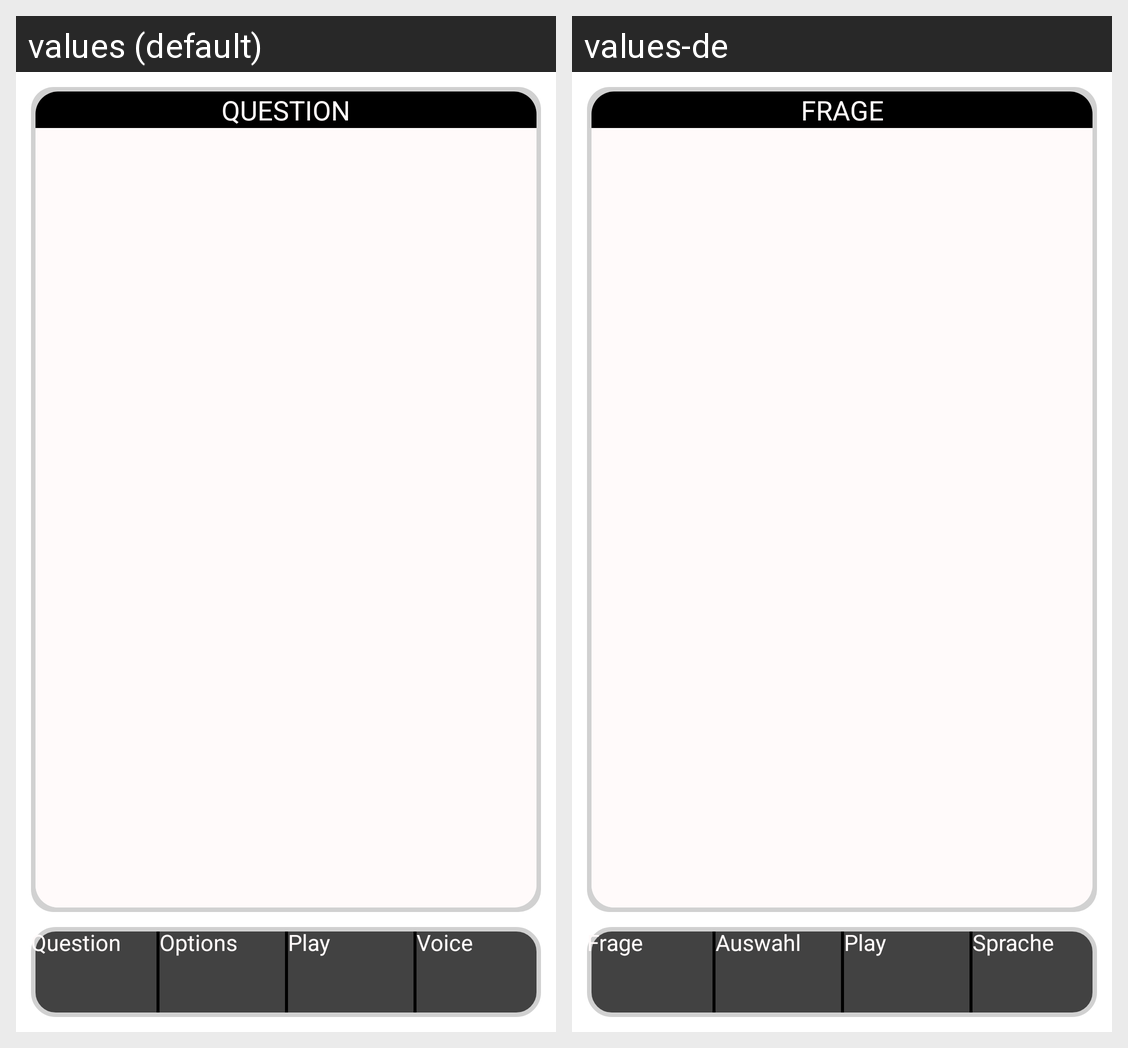

Here is an Android app screen in its default locale and in the app's own translations. Write out the translated-string differences for the strings that appear on this screen.
Android screen res/layout/reuse_deployment_question_layout.xml rendered under 2 locales, left to right: values (default), values-de. Device: Nexus 5 (rendered at 1080×1920; each locale shown at half size, 540×960, under a caption strip naming it); theme CustomActionBarTheme.
Strings drawn on this screen, with the default value and each locale's value (text and hints the layout hard-codes, and strings that could not be matched under every locale, appear in the picture but are not listed):

questionheading
  values: QUESTION
  values-de: FRAGE

questionbuttontext
  values: Question
  values-de: Frage

optionbuttontext
  values: Options
  values-de: Auswahl

playbuttontext
  values: Play
  values-de: Play

voiceinputbuttontext
  values: Voice
  values-de: Sprache
